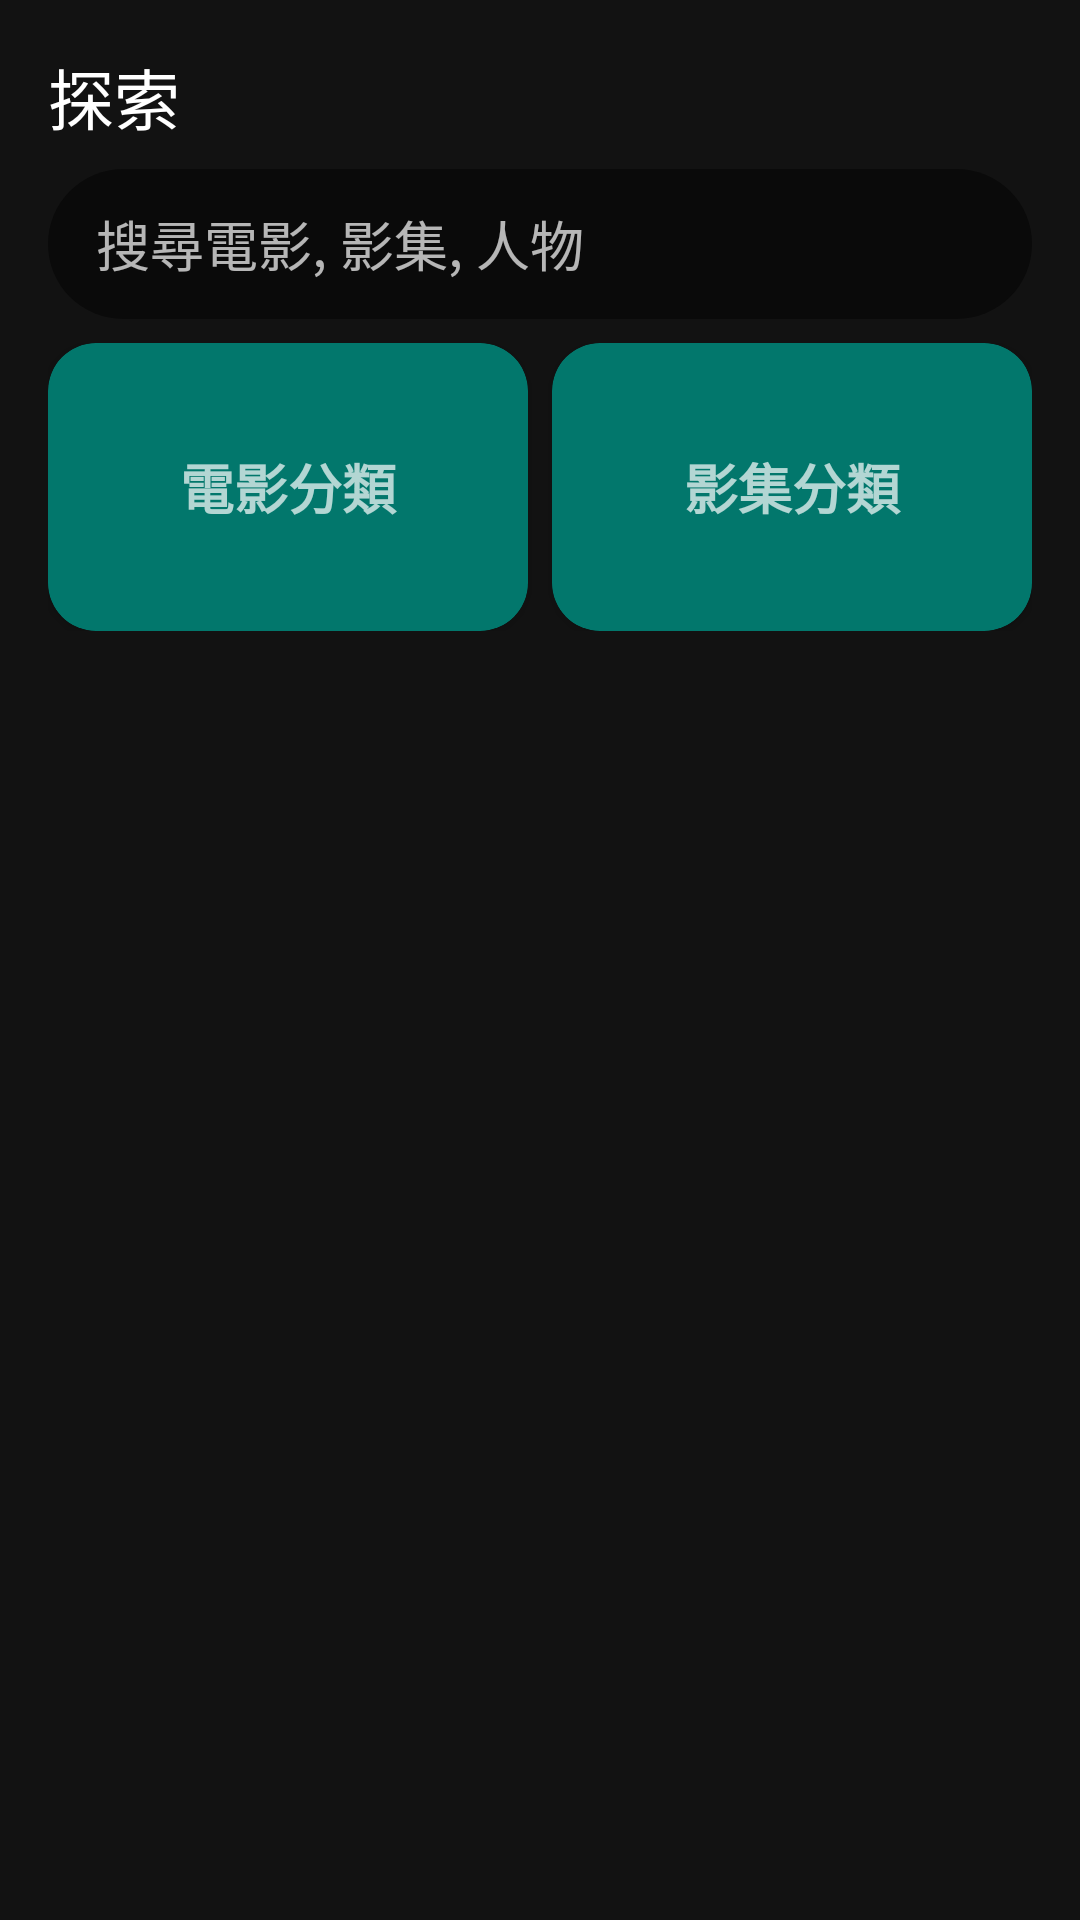

Layout XML and referenced resources for this Android screen:
<!-- AndroidManifest.xml: application theme Theme.Nerdia -->
<!-- res/layout/fragment_discover.xml -->
<?xml version="1.0" encoding="utf-8"?>
<androidx.constraintlayout.widget.ConstraintLayout xmlns:android="http://schemas.android.com/apk/res/android"
    xmlns:app="http://schemas.android.com/apk/res-auto"
    xmlns:tools="http://schemas.android.com/tools"
    android:layout_width="match_parent"
    android:layout_height="match_parent"
    android:padding="16dp"
    tools:context="com.robinhsueh.nerdia.view.fragments.discover.DiscoverFragment">


    <TextView
        android:id="@+id/text_discover"
        android:layout_width="wrap_content"
        android:layout_height="wrap_content"
        android:text="@string/label_title_discover"
        android:textAppearance="@style/TextAppearance.AppCompat.Large"
        app:layout_constraintBottom_toTopOf="@+id/group_search_btn"
        app:layout_constraintStart_toStartOf="parent"
        app:layout_constraintTop_toTopOf="parent" />

    <LinearLayout
        android:id="@+id/group_search_btn"
        android:layout_width="0dp"
        android:layout_height="50dp"
        android:layout_marginTop="8dp"
        android:background="@drawable/rounded_corner"
        android:clickable="true"
        android:focusable="true"
        android:foreground="?attr/selectableItemBackgroundBorderless"
        android:orientation="horizontal"
        app:layout_constraintEnd_toEndOf="parent"
        app:layout_constraintStart_toStartOf="parent"
        app:layout_constraintTop_toBottomOf="@+id/text_discover">

        <ImageView
            android:layout_width="wrap_content"
            android:layout_height="match_parent"
            android:src="@drawable/ic_nav_search" />

        <TextView
            android:layout_width="0dp"
            android:layout_height="match_parent"
            android:layout_marginStart="8dp"
            android:layout_weight="1"
            android:gravity="center_vertical"
            android:text="@string/label_search_movies_tvshows_people"
            android:textAppearance="@style/TextAppearance.AppCompat.Medium" />

    </LinearLayout>

    <androidx.constraintlayout.widget.ConstraintLayout
        android:layout_width="0dp"
        android:layout_height="wrap_content"
        android:layout_marginTop="8dp"
        app:layout_constraintEnd_toEndOf="parent"
        app:layout_constraintStart_toStartOf="parent"
        app:layout_constraintTop_toBottomOf="@+id/group_search_btn">

        <androidx.cardview.widget.CardView
            android:id="@+id/card_movie_genres"
            android:layout_width="0dp"
            android:layout_height="0dp"
            android:layout_marginEnd="4dp"
            app:cardBackgroundColor="?attr/colorPrimaryVariant"
            app:cardCornerRadius="16dp"
            app:layout_constraintDimensionRatio="H,5:3"
            app:layout_constraintEnd_toStartOf="@+id/card_tv_genres"
            app:layout_constraintStart_toStartOf="parent"
            app:layout_constraintTop_toTopOf="parent">

            <TextView
                android:layout_width="match_parent"
                android:layout_height="match_parent"
                android:gravity="center"
                android:textAppearance="@style/TextAppearance.AppCompat.Medium"
                android:background="@color/gray_transparent"
                android:text="@string/label_movie_genres"
                android:textStyle="bold" />

        </androidx.cardview.widget.CardView>

        <androidx.cardview.widget.CardView
            android:id="@+id/card_tv_genres"
            android:layout_width="0dp"
            android:layout_height="0dp"
            android:layout_marginStart="4dp"
            app:cardBackgroundColor="?attr/colorPrimaryVariant"
            app:cardCornerRadius="16dp"
            app:layout_constraintDimensionRatio="H,5:3"
            app:layout_constraintEnd_toEndOf="parent"
            app:layout_constraintStart_toEndOf="@+id/card_movie_genres"
            app:layout_constraintTop_toTopOf="parent">

            <TextView
                android:layout_width="match_parent"
                android:layout_height="match_parent"
                android:gravity="center"
                android:textAppearance="@style/TextAppearance.AppCompat.Medium"
                android:background="@color/gray_transparent"
                android:text="@string/label_tvShow_genres"
                android:textStyle="bold" />

        </androidx.cardview.widget.CardView>

    </androidx.constraintlayout.widget.ConstraintLayout>


</androidx.constraintlayout.widget.ConstraintLayout>
<!-- resources referenced by this layout -->
<resources>
  <color name="gray_transparent">#74000000</color>
  <!-- drawable rounded_corner (drawable) -->
  <?xml version="1.0" encoding="utf-8"?>
  <shape xmlns:android="http://schemas.android.com/apk/res/android"
      android:shape="rectangle">
  
      <solid android:color="@color/gray_transparent" />
  
      <corners android:radius="260dp" />
  
      <padding
          android:bottom="4dp"
          android:left="8dp"
          android:right="8dp"
          android:top="4dp" />
  
  </shape>
  <string name="label_movie_genres">電影分類</string>
  <string name="label_search_movies_tvshows_people">搜尋電影, 影集, 人物</string>
  <string name="label_title_discover">探索</string>
  <string name="label_tvShow_genres">影集分類</string>
  <style name="Theme.Nerdia" parent="Theme.MaterialComponents.NoActionBar">
          
          <item name="colorPrimary">@color/teal_700</item>
          <item name="colorPrimaryVariant">@color/teal_200</item>
          <item name="colorOnPrimary">@color/gray</item>
          
          <item name="colorSecondary">@color/teal_200</item>
          <item name="colorSecondaryVariant">@color/teal_700</item>
          <item name="colorOnSecondary">@color/white</item>
          
          <item name="android:statusBarColor">@android:color/transparent</item>
          
      </style>
  <color name="teal_700">#00A09F</color>
  <color name="teal_200">#FF03DAC5</color>
  <color name="gray">#212121</color>
  <color name="white">#FFFFFFFF</color>
</resources>
